Image classification data set "c-1" (aslelekova/coursework-sber on GitHub). Class labels (2): clean, dirty.

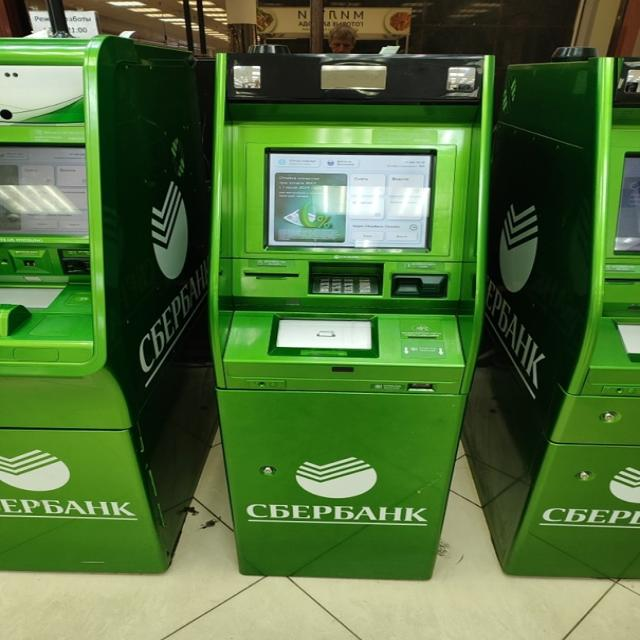
Label: dirty

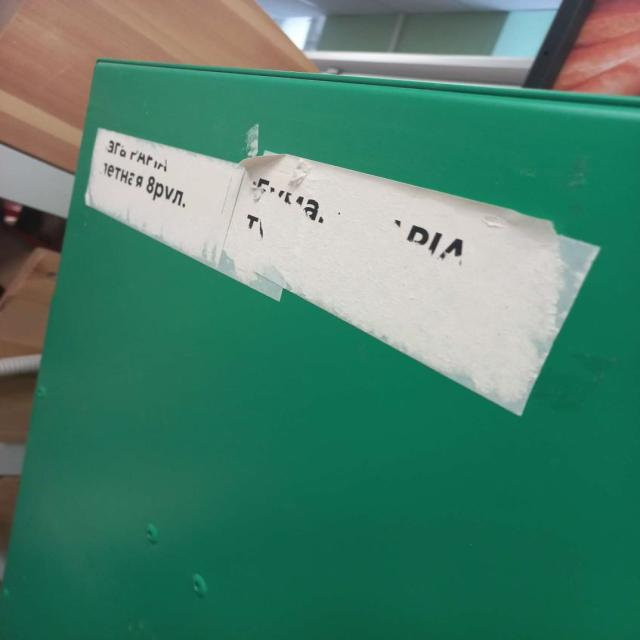
Label: dirty

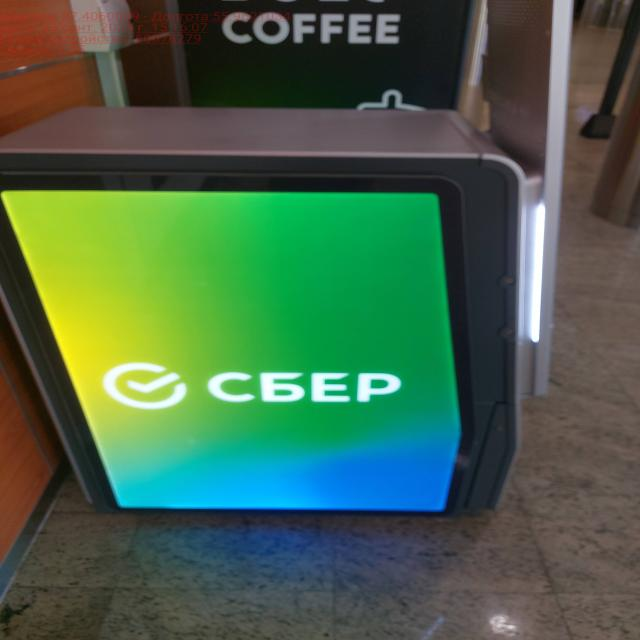
Label: clean

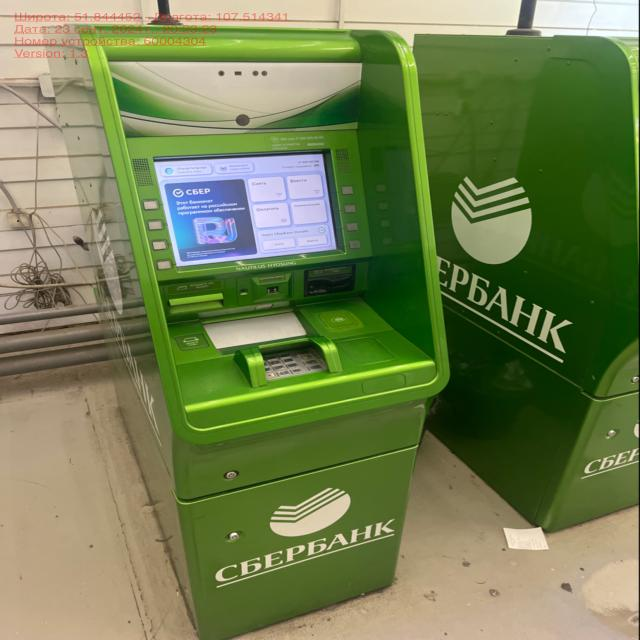
Label: clean

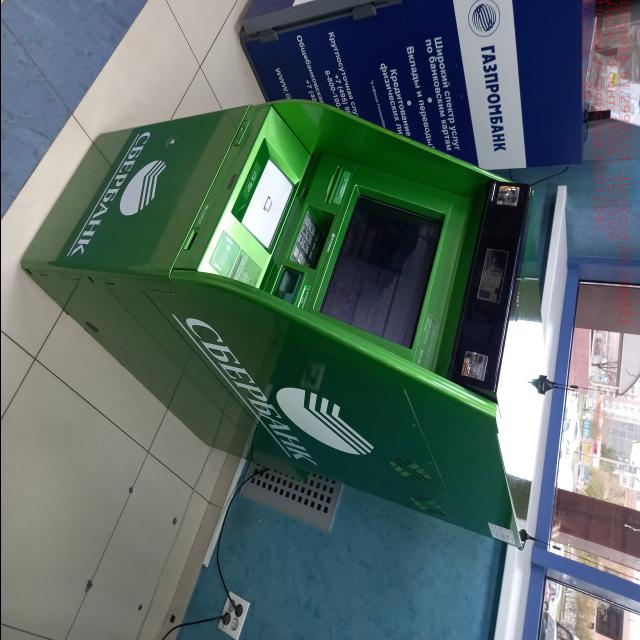
Label: clean

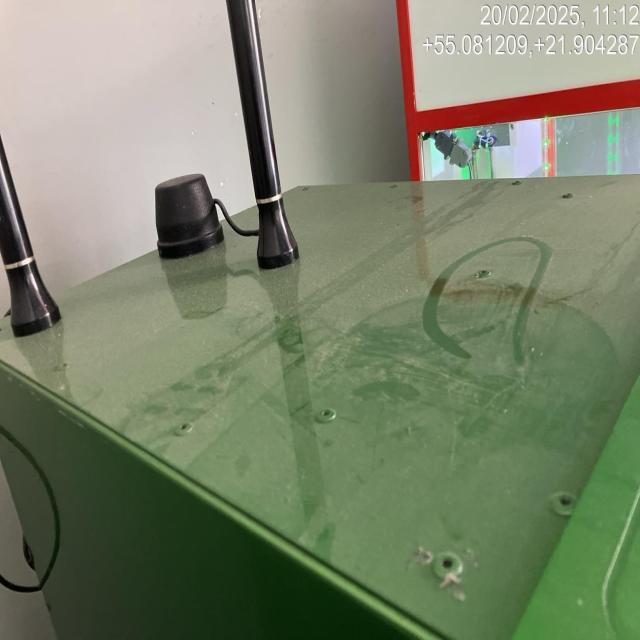
Label: dirty
